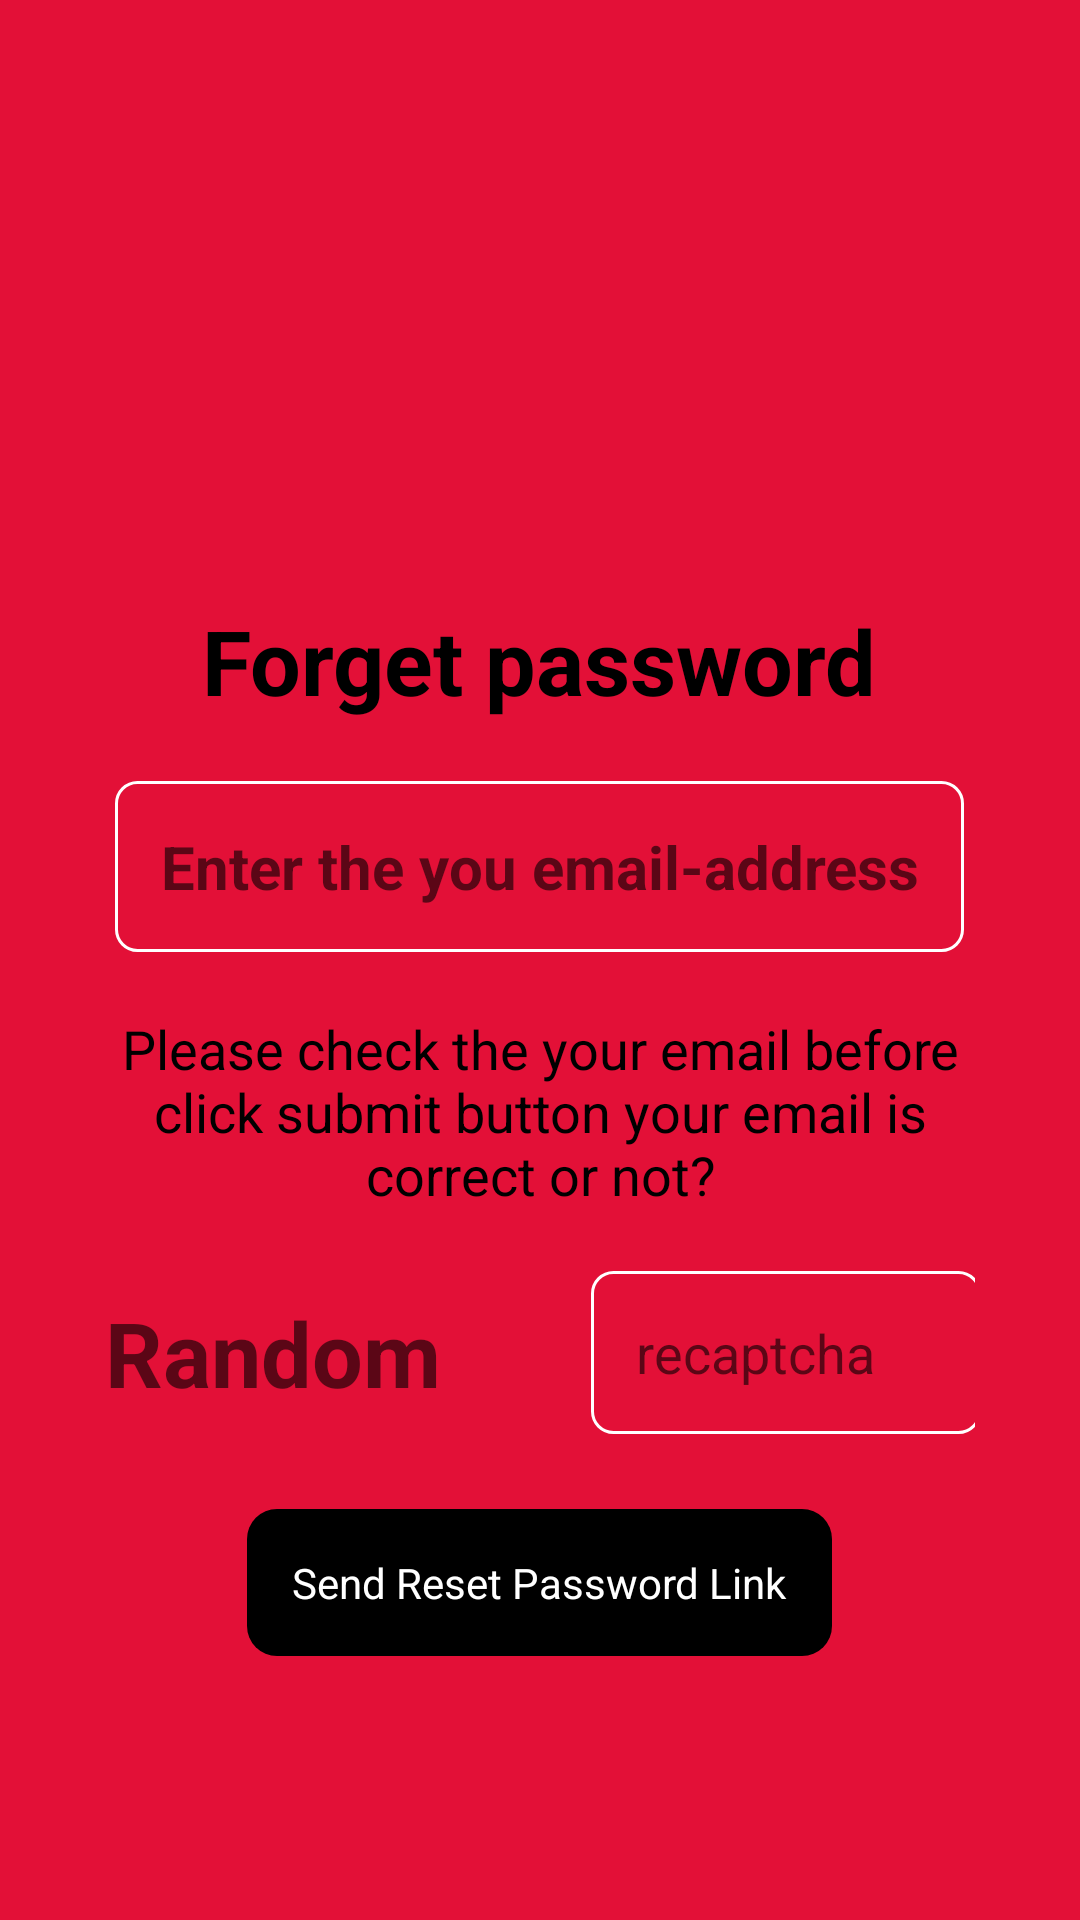

Here is an Android app screen rendered from its layout file. Give the layout XML and the strings, colors and styles it references.
<!-- AndroidManifest.xml: application theme Theme.BloodBank -->
<!-- res/layout/activity_forget_password.xml -->
<?xml version="1.0" encoding="utf-8"?>
<RelativeLayout xmlns:android="http://schemas.android.com/apk/res/android"
    xmlns:tools="http://schemas.android.com/tools"
    android:layout_width="match_parent"
    android:layout_height="match_parent"
    tools:context=".Forget_Password"
    android:background="@color/app_color">

    <TextView
        android:id="@+id/t1"
        android:layout_width="wrap_content"
        android:layout_height="wrap_content"
        android:layout_centerHorizontal="true"
        android:layout_marginTop="200dp"
        android:text="Forget password"
        android:textColor="@color/black"
        android:textSize="30sp"
        android:textStyle="bold"
        tools:ignore="HardcodedText" />

    <EditText
        android:id="@+id/forget_email_password"
        android:layout_width="wrap_content"
        android:layout_height="wrap_content"
        android:layout_below="@id/t1"
        android:layout_centerHorizontal="true"
        android:layout_marginTop="20sp"
        android:autofillHints="no"
        android:background="@drawable/editext_white_shpe"
        android:hint="Enter the you email-address"
        android:inputType="text"
        android:padding="15dp"
        android:textAlignment="center"
        android:textSize="20sp"
        android:textStyle="bold"
        tools:ignore="HardcodedText,TextFields" />

    <TextView
        android:id="@+id/content"
        android:layout_width="match_parent"
        android:layout_height="wrap_content"
        android:layout_below="@id/forget_email_password"
        android:layout_centerHorizontal="true"
        android:layout_marginStart="70dp"
        android:layout_marginTop="20dp"
        android:text="Please check the your email before click submit button your email is correct or not?"
        android:textAlignment="center"
        android:textColor="@color/black"
        android:textSize="18dp"
        tools:ignore="HardcodedText" />


    <LinearLayout
        android:layout_width="wrap_content"
        android:layout_height="wrap_content"
        android:layout_below="@+id/content"
        android:id="@+id/editheader"
        android:layout_centerHorizontal="true"
        android:layout_marginStart="70dp"
        android:layout_marginTop="20dp"
        android:orientation="horizontal">

        <TextView
            android:id="@+id/random_number"
            android:layout_width="wrap_content"
            android:layout_height="wrap_content"
            android:layout_gravity="center_vertical"
            android:hint="Random"
            android:textColor="@color/black"
            android:textSize="30sp"
            android:textStyle="bold"
            tools:ignore="HardcodedText" />

        <EditText
            android:id="@+id/random_recaptcha"
            android:layout_width="130dp"
            android:layout_height="wrap_content"
            android:layout_gravity="end"
            android:layout_marginStart="50dp"
            android:autofillHints="no"
            android:background="@drawable/editext_white_shpe"
            android:hint="recaptcha"
            android:inputType="text"
            android:padding="15dp"
            android:paddingHorizontal="5dp"
            tools:ignore="HardcodedText" />
    </LinearLayout>

    <RelativeLayout
        android:layout_width="wrap_content"
        android:layout_centerHorizontal="true"
        android:layout_below="@id/editheader"
        android:layout_marginTop="25dp"
        android:layout_height="wrap_content">

        <TextView
            android:id="@+id/send_forget_password"
            android:layout_width="wrap_content"
            android:layout_height="wrap_content"
            android:layout_centerHorizontal="true"
            android:background="@drawable/black_button_background"
            android:padding="15dp"
            android:paddingTop="15dp"
            android:paddingBottom="15dp"
            android:text="Send Reset Password Link"
            android:textColor="@color/white"
            tools:ignore="HardcodedText" />

        <ProgressBar
            android:id="@+id/progressbar_Forget"
            android:layout_width="wrap_content"
            android:layout_height="wrap_content"
            android:layout_centerHorizontal="true"
            android:backgroundTint="@color/black"
            android:visibility="gone" />
    </RelativeLayout>




</RelativeLayout>
<!-- resources referenced by this layout -->
<resources>
  <color name="app_color">#E31037</color>
  <color name="black">#FF000000</color>
  <color name="white">#FFFFFFFF</color>
  <!-- drawable black_button_background (drawable) -->
  <?xml version="1.0" encoding="utf-8"?>
  <shape xmlns:android="http://schemas.android.com/apk/res/android">
       <solid android:color="@color/black"/>
      <corners android:radius="10dp"/>
  </shape>
  <!-- drawable editext_white_shpe (drawable) -->
  <?xml version="1.0" encoding="utf-8"?>
  <shape android:shape="rectangle" xmlns:android="http://schemas.android.com/apk/res/android">
      <corners android:radius="7dp"/>
      <stroke android:color="@color/white"
          android:width="1dp"/>
  </shape>
  <style name="Theme.BloodBank" parent="Theme.MaterialComponents.DayNight.NoActionBar">
          
          <item name="colorPrimary">#E31037</item>
          <item name="colorPrimaryVariant">#E31037</item>
          <item name="colorOnPrimary">@color/white</item>
          
          <item name="colorSecondary">@color/teal_200</item>
          <item name="colorSecondaryVariant">@color/teal_700</item>
          <item name="colorOnSecondary">@color/black</item>
          
          <item name="android:statusBarColor" tools:targetApi="l">?attr/colorPrimaryVariant</item>
          
      </style>
  <color name="teal_200">#FF03DAC5</color>
  <color name="teal_700">#FF018786</color>
</resources>
